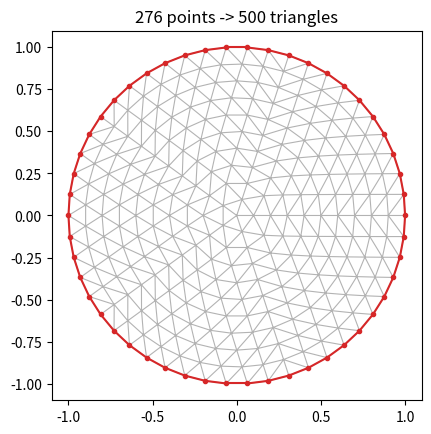

Generate this figure with matplotlib:
from collections import namedtuple

import numpy as np
from scipy.spatial import Delaunay


DiskMesh = namedtuple(
    "DiskMesh",
    ["points", "triangles", "interior_nodes", "boundary_indices", "boundary_edges"],
)


def triangulate_disk(N, K):
    """Build a Delaunay triangulation of the unit disk.

    Points are placed on ``N`` concentric rings plus a single point at the
    origin. Ring ``i`` (for ``i = 1 ... N``) has radius ``i / N`` and carries
    ``K * i`` evenly spaced points, so the number of points grows with the
    radius and the spacing stays roughly uniform across the disk.

    Parameters
    ----------
    N : int
        Number of concentric rings (the outermost has radius 1).
    K : int
        Base number of points per ring; ring ``i`` gets ``K * i`` points.

    Returns
    -------
    points : numpy.ndarray
        Array of shape ``(2, P)`` where row 0 holds the x coordinates and
        row 1 holds the y coordinates of the ``P`` mesh vertices. The first
        column is the origin ``(0, 0)``.
    triangles : numpy.ndarray
        Array of shape ``(3, T)`` of vertex indices into ``points``, one
        column per triangle.
    interior_nodes : numpy.ndarray
        Indices into ``points`` of every vertex that is *not* on the boundary,
        i.e. the origin and all rings except the outermost. These are the
        unknowns in a Dirichlet problem.
    boundary_indices : numpy.ndarray
        Indices into ``points`` of the boundary vertices, i.e. the points on
        the outermost ring (radius 1), ordered counter-clockwise.
    boundary_edges : numpy.ndarray
        Array of shape ``(2, K * N)`` whose columns each hold the two
        ``points`` indices of a boundary edge connecting consecutive boundary
        vertices around the circle (the last edge wraps back to the first).

    All arrays are returned packaged in a :class:`DiskMesh` named tuple.
    """

    xs = [np.array([0.0])]
    ys = [np.array([0.0])]
    for i in range(1, N + 1):
        r = i / N
        theta = 2 * np.pi * np.arange(K*i) / (K*i)
        xs.append(r * np.cos(theta))
        ys.append(r * np.sin(theta))

    x = np.concatenate(xs)
    y = np.concatenate(ys)
    points = np.vstack((x, y))

    triangles = Delaunay(points.T).simplices.T

    # The outermost ring is the last K * N points appended above; every earlier
    # point (the origin and the inner rings) is therefore interior.
    n_boundary = K * N
    interior_nodes = np.arange(points.shape[1] - n_boundary)
    boundary_indices = np.arange(points.shape[1] - n_boundary, points.shape[1])
    boundary_edges = np.vstack(
        (boundary_indices, np.roll(boundary_indices, -1))
    )

    return DiskMesh(
        points, triangles, interior_nodes, boundary_indices, boundary_edges
    )


if __name__ == "__main__":
    import matplotlib.pyplot as plt

    mesh = triangulate_disk(10, 5)
    points, triangles = mesh.points, mesh.triangles
    plt.triplot(points[0], points[1], triangles.T, color="0.7", lw=0.8)
    for a, b in mesh.boundary_edges.T:
        plt.plot(points[0, [a, b]], points[1, [a, b]], color="C3", lw=1.5)
    plt.plot(
        points[0, mesh.boundary_indices],
        points[1, mesh.boundary_indices],
        "o", color="C3", ms=3,
    )
    plt.gca().set_aspect("equal")
    plt.title(f"{points.shape[1]} points -> {triangles.shape[1]} triangles")
    plt.savefig("triangulation.png", dpi=150)
    plt.show()
